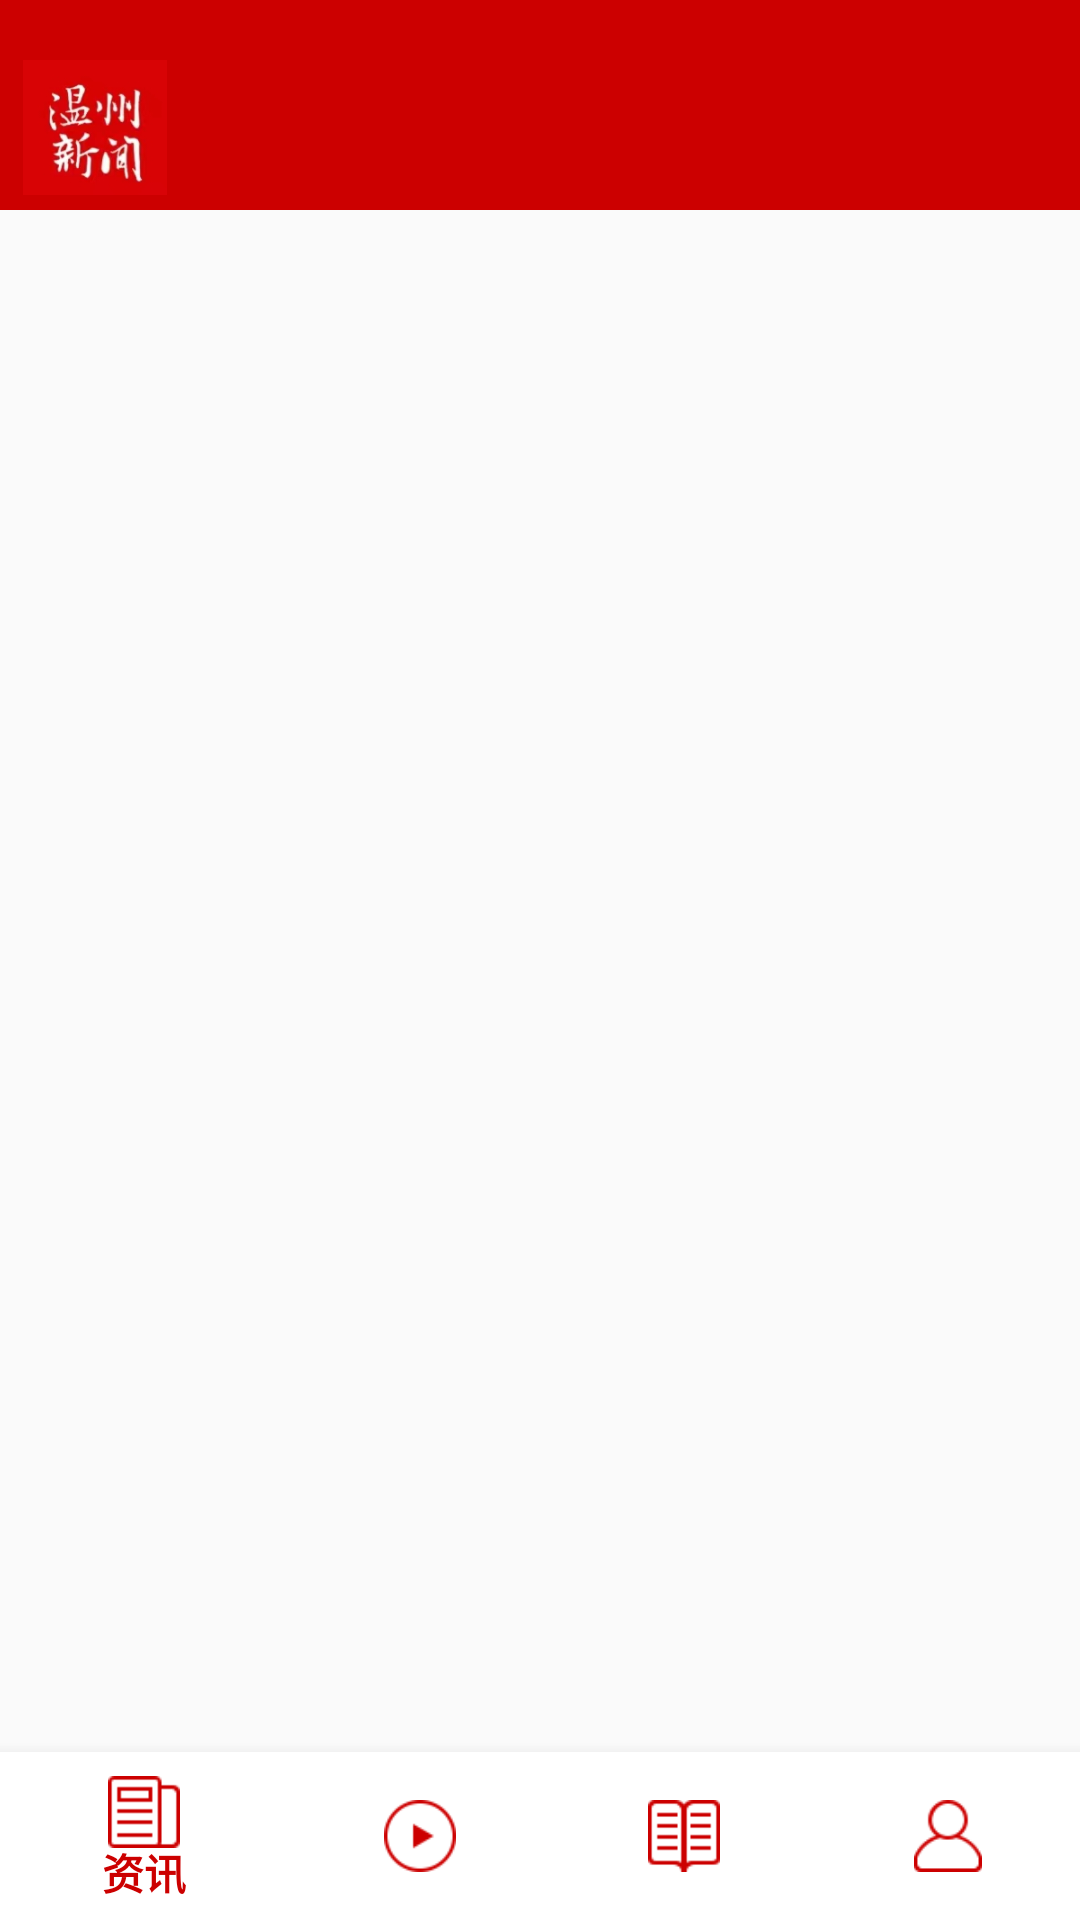

The Android layout XML behind this screen, and the referenced resources:
<!-- AndroidManifest.xml: application theme Theme.NewsTest -->
<!-- res/layout/activity_main.xml -->
<?xml version="1.0" encoding="utf-8"?>
<layout xmlns:android="http://schemas.android.com/apk/res/android"
    xmlns:app="http://schemas.android.com/apk/res-auto"
    xmlns:tools="http://schemas.android.com/tools">

    <data>

    </data>

    <RelativeLayout
        android:layout_width="match_parent"
        android:layout_height="match_parent"
        tools:context=".MainActivity">

        <LinearLayout
            android:id="@+id/layout_main_top"
            android:layout_width="match_parent"
            android:layout_height="70dp"
            android:layout_alignParentTop="true"
            android:background="@color/red"
            android:padding="5dp"
            android:layout_gravity="center"
            android:orientation="horizontal">

            <ImageView
                android:id="@+id/iv_main_title_word"
                android:layout_width="wrap_content"
                android:layout_height="wrap_content"
                android:src="@mipmap/title_image"
                android:paddingTop="15dp" />
        </LinearLayout>

        <androidx.viewpager.widget.ViewPager
            android:id="@+id/activity_main_viewpager"
            android:layout_below="@id/layout_main_top"
            android:layout_above="@id/activity_main_bna"
            android:layout_width="match_parent"
            android:layout_height="wrap_content" />

        <com.google.android.material.bottomnavigation.BottomNavigationView
            android:id="@+id/activity_main_bna"
            android:layout_width="match_parent"
            android:layout_height="wrap_content"
            android:layout_alignParentBottom="true"
            app:menu="@menu/activity_bottom_nav"
            android:background="@color/white"
            app:itemIconTint="@color/red"
            app:itemTextColor="@color/red" />
    </RelativeLayout>
</layout>
<!-- resources referenced by this layout -->
<resources>
  <color name="red">#CC0000</color>
  <color name="white">#FFFFFFFF</color>
  <!-- mipmap title_image: png bitmap (mipmap-xxhdpi, 15398 bytes) -->
  <style name="Theme.NewsTest" parent="Theme.MaterialComponents.DayNight.NoActionBar.Bridge">
          
          <item name="colorPrimary">@color/red</item>
          <item name="colorPrimaryVariant">@color/red</item>
          <item name="colorOnPrimary">@color/white</item>
          
          <item name="colorSecondary">@color/teal_200</item>
          <item name="colorSecondaryVariant">@color/teal_700</item>
          <item name="colorOnSecondary">@color/black</item>
          
          <item name="android:statusBarColor" tools:targetApi="l">?attr/colorPrimaryVariant</item>
          
      </style>
  <color name="teal_200">#FF03DAC5</color>
  <color name="teal_700">#FF018786</color>
  <color name="black">#FF000000</color>
</resources>
